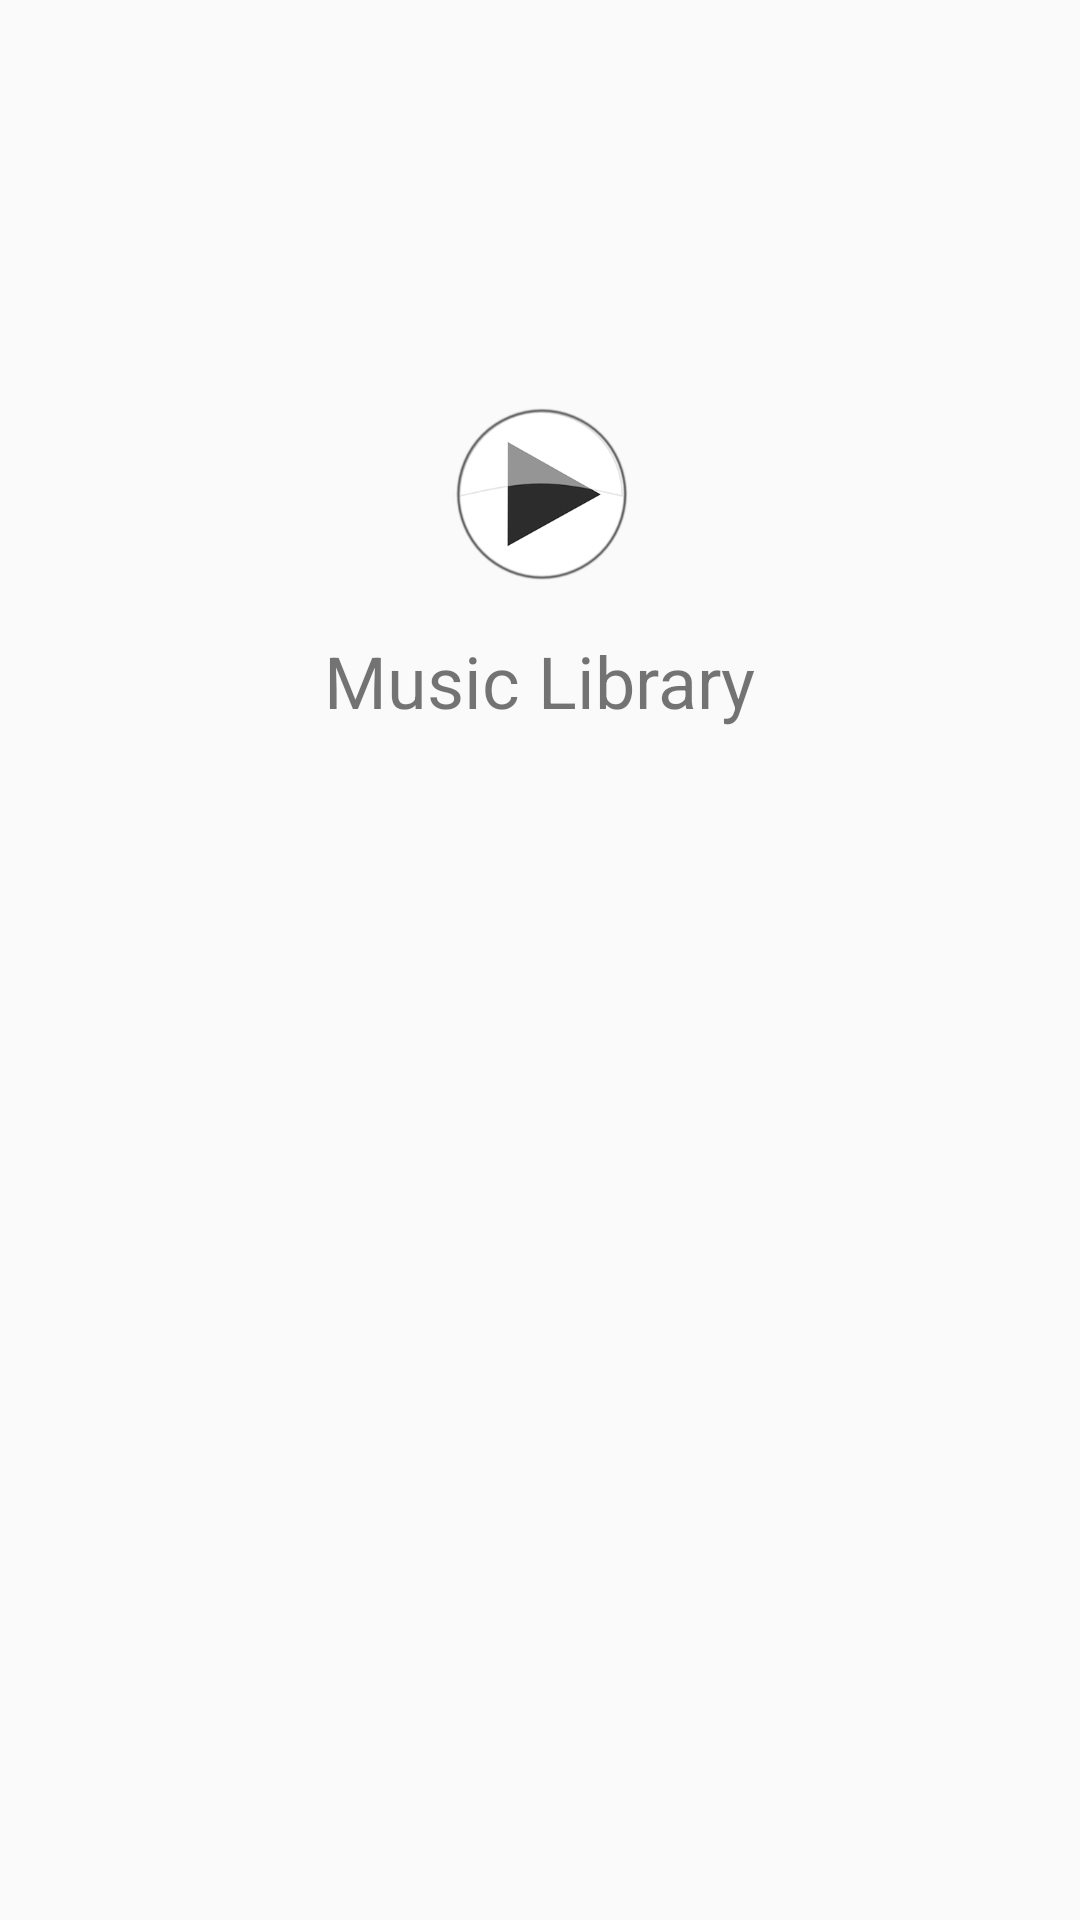

Produce the Android XML layout that renders to this screen, including the resource entries it uses.
<!-- AndroidManifest.xml: application theme AppTheme -->
<!-- res/layout/track_details.xml -->
<?xml version="1.0" encoding="utf-8"?>
<ScrollView xmlns:android="http://schemas.android.com/apk/res/android"
    xmlns:app="http://schemas.android.com/apk/res-auto"
    xmlns:tools="http://schemas.android.com/tools"
    android:layout_width="match_parent"
    android:layout_height="match_parent"
    android:fillViewport="true"
    tools:context="com.example.android.musicalstructure.TrackDetails">

    <LinearLayout
        android:layout_width="match_parent"
        android:layout_height="wrap_content"
        android:orientation="vertical"
        android:padding="16dp">

        <ImageView
            android:id="@+id/imageViewTrackDetails"
            android:layout_width="match_parent"
            android:layout_height="wrap_content"
            android:layout_gravity="center"
            android:layout_marginBottom="16dp"
            android:adjustViewBounds="true"
            tools:src="@drawable/armin_van_buuren_blue_fear" />

        <TextView
            android:id="@+id/artistNameTextViewTrackDetails"
            android:layout_width="match_parent"
            android:layout_height="wrap_content"
            android:gravity="center"
            android:textSize="16sp"
            android:textStyle="bold"
            tools:text="Armin van Buuren" />

        <TextView
            android:id="@+id/trackTitleTextViewTrackDetails"
            android:layout_width="match_parent"
            android:layout_height="wrap_content"
            android:gravity="center"
            android:textSize="16sp"
            tools:text="Blue Fear" />

        <TextView
            android:id="@+id/genreTextViewTrackDetails"
            android:layout_width="match_parent"
            android:layout_height="wrap_content"
            android:gravity="center"
            android:textSize="16sp"
            tools:text="Genre: Trance" />

        <TextView
            android:id="@+id/launchYearTextViewTrackDetails"
            android:layout_width="match_parent"
            android:layout_height="wrap_content"
            android:layout_marginBottom="16dp"
            android:gravity="center"
            android:textSize="16sp"
            tools:text="Year: 1997" />

        <ImageView
            android:id="@+id/playButtonImageViewTrackDetails"
            android:layout_width="60dp"
            android:layout_height="60dp"
            android:layout_gravity="center"
            android:layout_marginBottom="16dp"
            android:src="@drawable/play_button" />

        <TextView
            android:id="@+id/musicLibraryTextViewTrackDetails"
            android:layout_width="wrap_content"
            android:layout_height="wrap_content"
            android:layout_gravity="center"
            android:layout_marginBottom="16dp"
            android:text="Music Library"
            android:textSize="24sp" />

    </LinearLayout>

</ScrollView>
<!-- resources referenced by this layout -->
<resources>
  <!-- drawable armin_van_buuren_blue_fear: jpg bitmap (drawable-hdpi, 17268 bytes) -->
  <!-- drawable play_button: png bitmap (drawable, 22720 bytes) -->
  <style name="AppTheme" parent="Theme.AppCompat.Light.DarkActionBar">
          
          <item name="colorPrimary">@color/colorPrimary</item>
          <item name="colorPrimaryDark">@color/colorPrimaryDark</item>
          <item name="colorAccent">@color/colorAccent</item>
      </style>
  <!-- not gathered from this repository: default colours our renderer supplied (Android Studio template values) -->
  <color name="colorPrimary">#FF6200EE</color>
  <color name="colorPrimaryDark">#FF3700B3</color>
  <color name="colorAccent">#FF03DAC5</color>
</resources>
